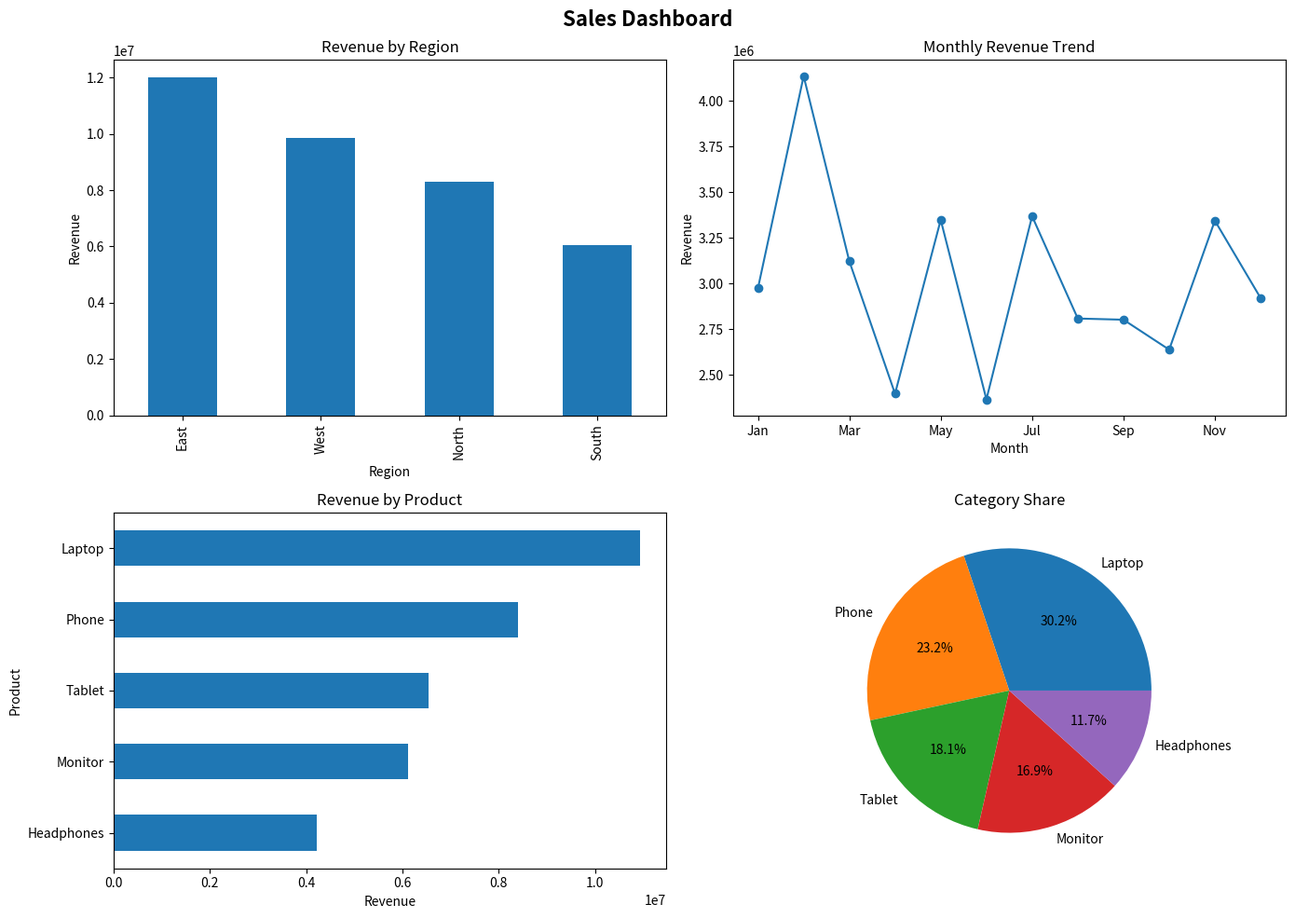

The matplotlib source for this figure:
"""
Project 1 - Sales Dashboard (Module 3: Data Analysis & Visualization)

A complete Business-Intelligence pipeline:
    raw sales data -> clean -> group & aggregate -> 4 charts on one image -> KPI report

The four charts: Revenue by Region (bar), Monthly Trend (line),
Revenue by Product (horizontal bar), Category Share (pie).

The dashboard is saved as 'sales_dashboard.png' (Matplotlib 'Agg' backend,
no GUI needed). Run with:  python sales_dashboard.py
"""

import numpy as np
import pandas as pd
import matplotlib
matplotlib.use("Agg")
import matplotlib.pyplot as plt


def generate_data(seed=42):
    """Create 400 synthetic sales orders (no external CSV needed)."""
    rng = np.random.default_rng(seed)
    n_orders = 400

    regions = ["East", "West", "North", "South"]
    products = ["Laptop", "Phone", "Tablet", "Monitor", "Headphones"]
    months = ["Jan", "Feb", "Mar", "Apr", "May", "Jun",
              "Jul", "Aug", "Sep", "Oct", "Nov", "Dec"]

    df = pd.DataFrame({
        "OrderID": [f"ORD{i + 1:04d}" for i in range(n_orders)],
        "Region": rng.choice(regions, n_orders, p=[0.35, 0.25, 0.22, 0.18]),
        "Product": rng.choice(products, n_orders, p=[0.30, 0.24, 0.18, 0.16, 0.12]),
        "Month": pd.Categorical(rng.choice(months, n_orders),
                                categories=months, ordered=True),
        "Revenue": rng.normal(90740, 35000, n_orders).clip(5000).round(),
    })
    return df


def analyze(df):
    """The heart of the dashboard - a few groupby calls (section 5.3)."""
    revenue_by_region = df.groupby("Region")["Revenue"].sum().sort_values(ascending=False)
    revenue_by_product = df.groupby("Product")["Revenue"].sum().sort_values(ascending=False)
    revenue_by_month = df.groupby("Month")["Revenue"].sum().sort_index()
    revenue_by_category = df.groupby("Product")["Revenue"].sum().sort_values(ascending=False)
    return {
        "total_revenue": int(df["Revenue"].sum()),
        "orders": len(df),
        "best_region": revenue_by_region.index[0],
        "best_product": revenue_by_product.index[0],
        "by_region": revenue_by_region,
        "by_month": revenue_by_month,
        "by_product": revenue_by_product,
        "by_category": revenue_by_category,
    }


def make_dashboard(kpis):
    """Build the 2x2 subplot dashboard and save it as a PNG (section 12.3)."""
    fig, axes = plt.subplots(2, 2, figsize=(14, 10))

    kpis["by_region"].plot(kind="bar", ax=axes[0, 0])   # Pandas can plot directly!
    axes[0, 0].set_title("Revenue by Region")
    axes[0, 0].set_ylabel("Revenue")

    kpis["by_month"].plot(kind="line", ax=axes[0, 1], marker="o")
    axes[0, 1].set_title("Monthly Revenue Trend")
    axes[0, 1].set_ylabel("Revenue")

    kpis["by_product"].sort_values().plot(kind="barh", ax=axes[1, 0])
    axes[1, 0].set_title("Revenue by Product")
    axes[1, 0].set_xlabel("Revenue")

    axes[1, 1].pie(kpis["by_category"].values,
                   labels=list(kpis["by_category"].index),
                   autopct="%1.1f%%")
    axes[1, 1].set_title("Category Share")

    fig.suptitle("Sales Dashboard", fontsize=16, fontweight="bold")
    fig.tight_layout()
    out = "sales_dashboard.png"
    fig.savefig(out, dpi=100, bbox_inches="tight")
    plt.close(fig)
    return out


def main():
    df = generate_data()
    kpis = analyze(df)

    print(f"Total revenue : {kpis['total_revenue']:,}")
    print(f"Orders        : {kpis['orders']}")
    print(f"Best region   : {kpis['best_region']}")
    print(f"Best product  : {kpis['best_product']}")

    path = make_dashboard(kpis)
    print(f"-> Open '{path}' to view the dashboard.")


if __name__ == "__main__":
    main()
